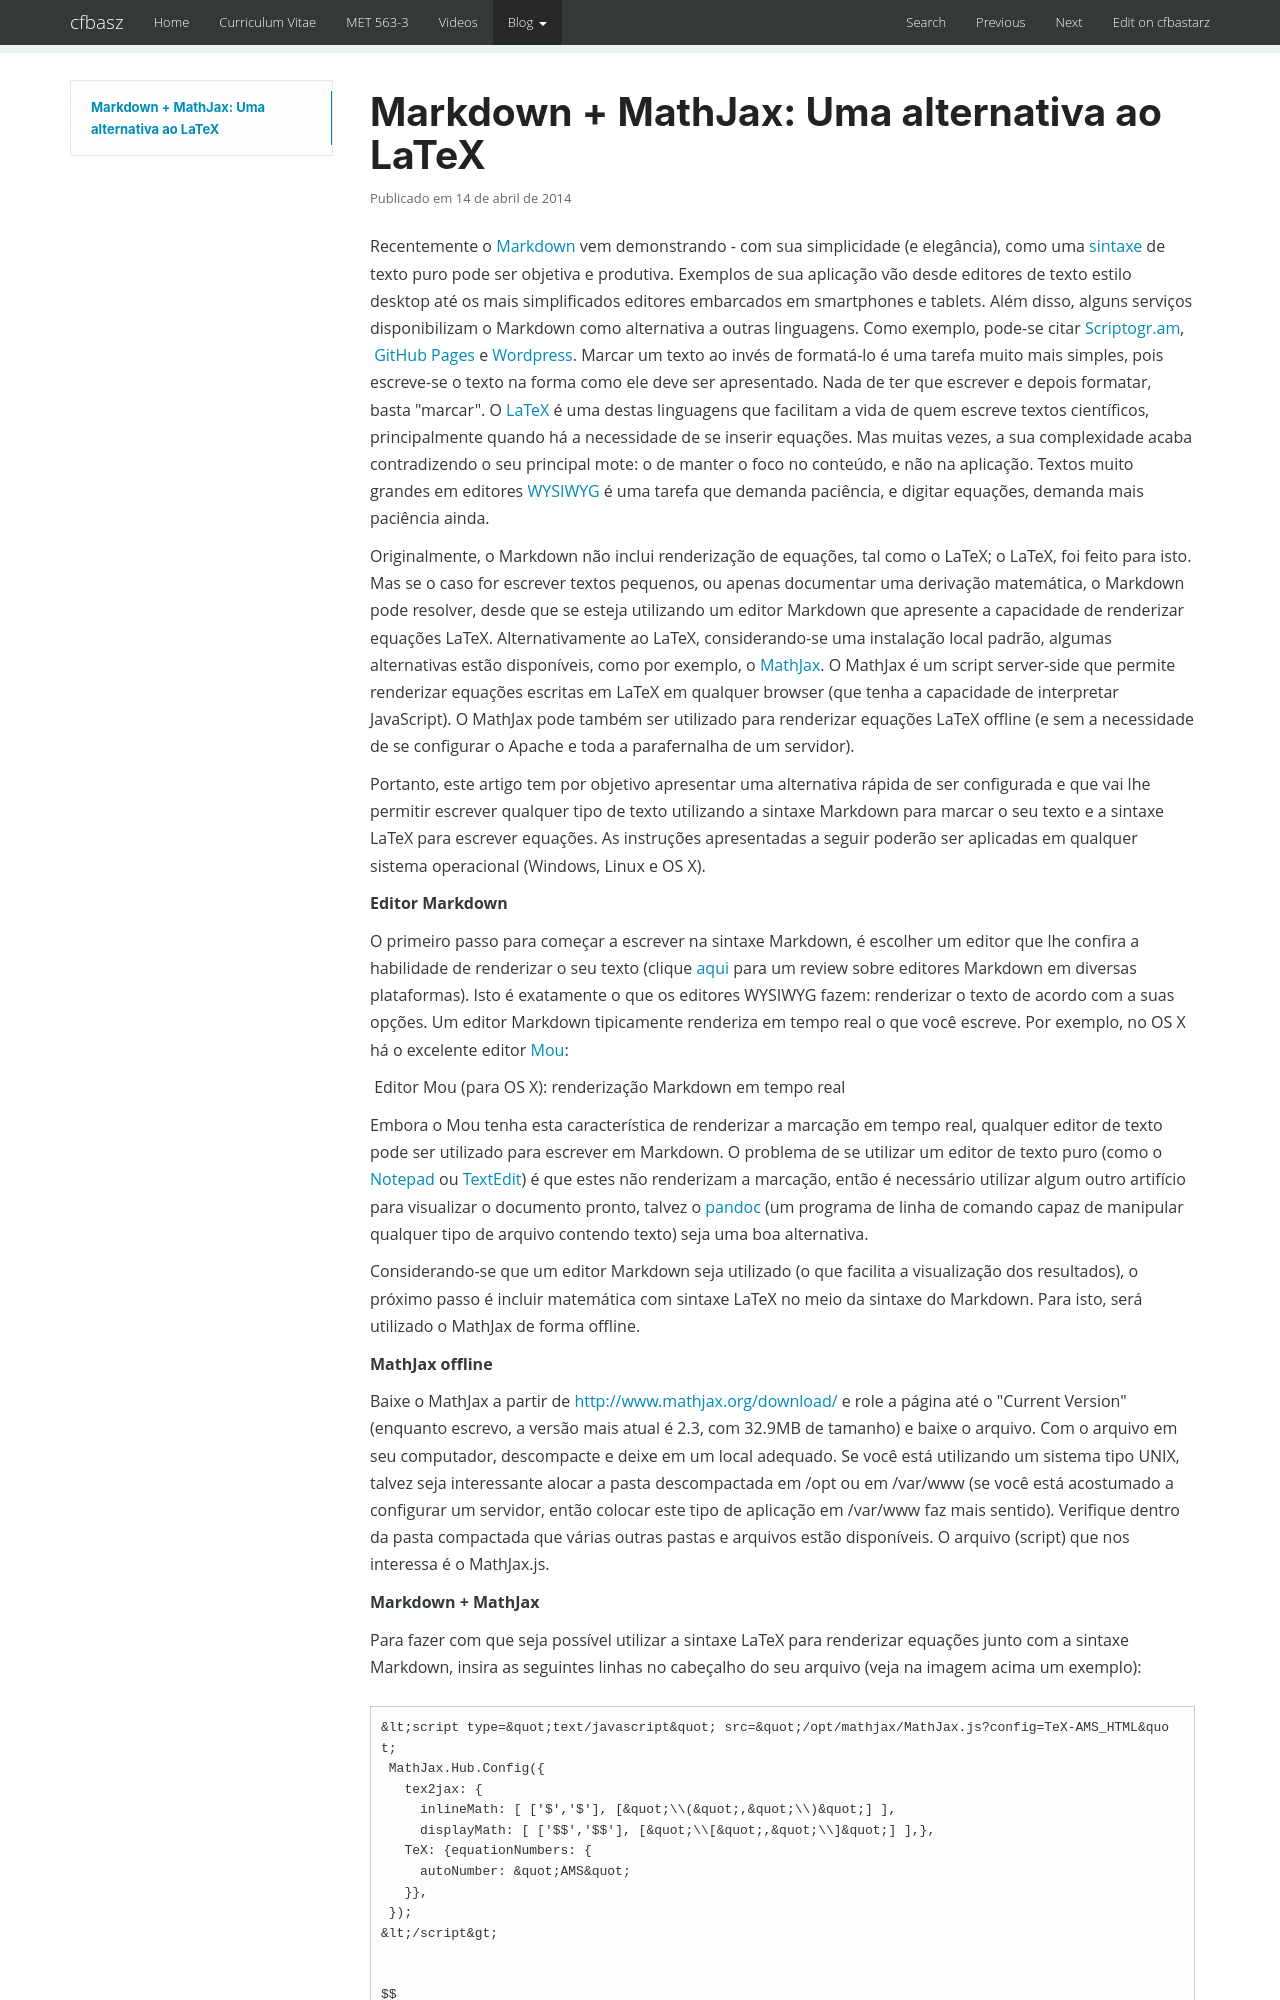

repository: cfbastarz/cfbastarz.github.io · page: blog/2014/04/14/markdown-mathjax-uma-alternativa-ao-latex-wp-2330/index.html · generator: mkdocs

---
title: 'Markdown + MathJax: Uma alternativa ao LaTeX'
date: '2014-04-14 23:16:14'
tags:
- Ciência
- GitHub Pages
- Internet
- LaTeX
- Markdown
- MathJax
- Notepad
- Scriptogr.am
- TextEdit
- Tudo
- Tutoriais
- WYSIWYG
- Wordpress
categories:
- Ciência
- Internet
- Tudo
- Tutoriais
wordpress_id: 2330
original_url: https://craftmind.wordpress.com/2014/04/14/markdown-mathjax-uma-alternativa-ao-latex/
---
